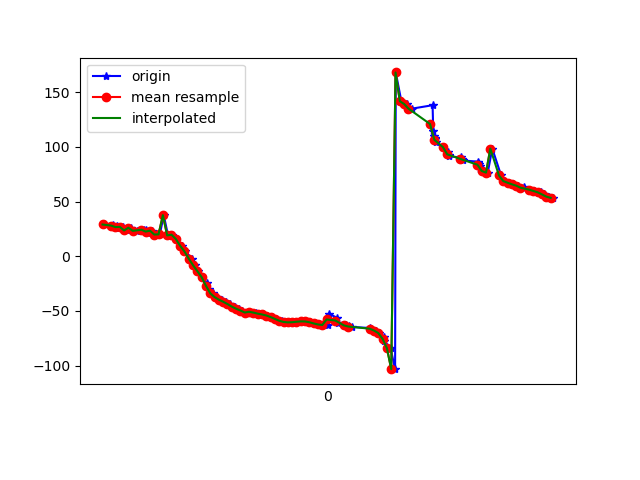

The file beside this chart, header and first rows:
1618545514148, 1241190257151843, 29.108965, 83.45962, 8.080394
1618545514187, 1241190276382613, 28.59, 82.52, 8.128
1618545514190, 1241190295613383, 27.6, 83.01, 9.656
1618545514209, 1241190314844153, 27.77, 82.11, 8.89
1618545514217, 1241190334074923, 25.65, 82.64, 11.51
1618545514237, 1241190353305693, 26.93, 81.87, 9.704
1618545514252, 1241190372536463, 23.65, 82.08, 13.44
1618545514274, 1241190391767233, 26.14, 81.77, 10.52
1618545514298, 1241190410998003, 23.29, 81.32, 13.26
1618545514331, 1241190430228773, 24.3, 81.98, 12.25
1618545514340, 1241190449459543, 23.89, 81.3, 12.46
1618545514352, 1241190468690313, 21.38, 82, 15.3
1618545514369, 1241190487921083, 23.45, 81.58, 12.85
1618545514387, 1241190507151853, 19.92, 81.33, 16.61
1618545514406, 1241190526382623, 20.1, 81.81, 16.44
1618545514424, 1241190545613393, 37.67, 85.43, 3.103
1618545514444, 1241190564844163, 19.13, 81.18, 21.23
1618545514464, 1241190584074933, 19.77, 81.1, 20.35
1618545514481, 1241190603305703, 15.89, 80.42, 24.27
1618545514511, 1241190622536473, 9.673, 81.24, 31.14
1618545514524, 1241190641767243, 4.519, 81.04, 36.35
1618545514556, 1241190660998013, -2.084, 80.85, 43.2
1618545514569, 1241190680228783, -8.101, 80.26, 49.44
1618545514581, 1241190699459553, -13.55, 79.46, 55.13
1618545514600, 1241190718690323, -19.1, 78.5, 60.98
1618545514623, 1241190737921093, -24.47, 77.21, 66.7
1618545514635, 1241190757151863, -29.44, 75.65, 72.06
1618545514654, 1241190776382633, -33.79, 73.88, 76.8
1618545514673, 1241190795613403, -37.29, 71.92, 80.65
1618545514693, 1241190814844173, -39.67, 69.8, 83.29
1618545514711, 1241190834194744, -41.55, 67.6, 85.36
1618545514730, 1241190853425514, -43.69, 65.37, 87.54
1618545514753, 1241190872656284, -46, 63.09, 89.7
1618545514774, 1241190891887054, -47.94, 60.71, 91.29
1618545514786, 1241190911117824, -49.56, 58.32, 92.43
1618545514819, 1241190930348594, -51.42, 61.4, 91.4
1618545514821, 1241190949579364, -50.72, 54.82, 93.64
1618545514851, 1241190968810134, -51.46, 51.33, 94.64
1618545514863, 1241190988040904, -52.43, 49.05, 94.63
1618545514885, 1241191007271674, -53.16, 46.87, 94.43
1618545514903, 1241191026502444, -54.13, 44.81, 94.49
1618545514927, 1241191045733214, -55.55, 42.8, 94.94
1618545514945, 1241191064963984, -57.28, 40.91, 95.72
1618545514971, 1241191084194754, -58.93, 39.24, 96.58
1618545514992, 1241191103425524, -60.03, 37.77, 97.19
1618545515007, 1241191122656294, -60.41, 36.62, 97.44
1618545515026, 1241191141887064, -60.27, 35.82, 97.51
1618545515044, 1241191161117834, -59.85, 35.36, 97.54
1618545515063, 1241191180348604, -59.51, 35.2, 97.79
1618545515082, 1241191199579374, -59.59, 35.26, 98.42
1618545515101, 1241191218810144, -60.31, 35.53, 99.44
1618545515127, 1241191238040914, -61.4, 36.04, 100.6
1618545515144, 1241191257271684, -62.33, 36.95, 101.7
1618545515162, 1241191276502454, -62.81, 38.3, 102.7
1618545515186, 1241191295733224, -63.06, 40.01, 103.5
1618545515189, 1241191314963994, -52.48, 35.68, 94.34
1618545515229, 1241191334194764, -56.18, 40.91, 100.2
1618545515232, 1241191353425534, -61.24, 46.21, 107
1618545515269, 1241191372656304, -62.9, 49.4, 109.4
1618545515272, 1241191391887074, -63.4, 52.46, 110.7
1618545515282, 1241191411117844, -63.81, 55.7, 111.9
... 49 more rows
